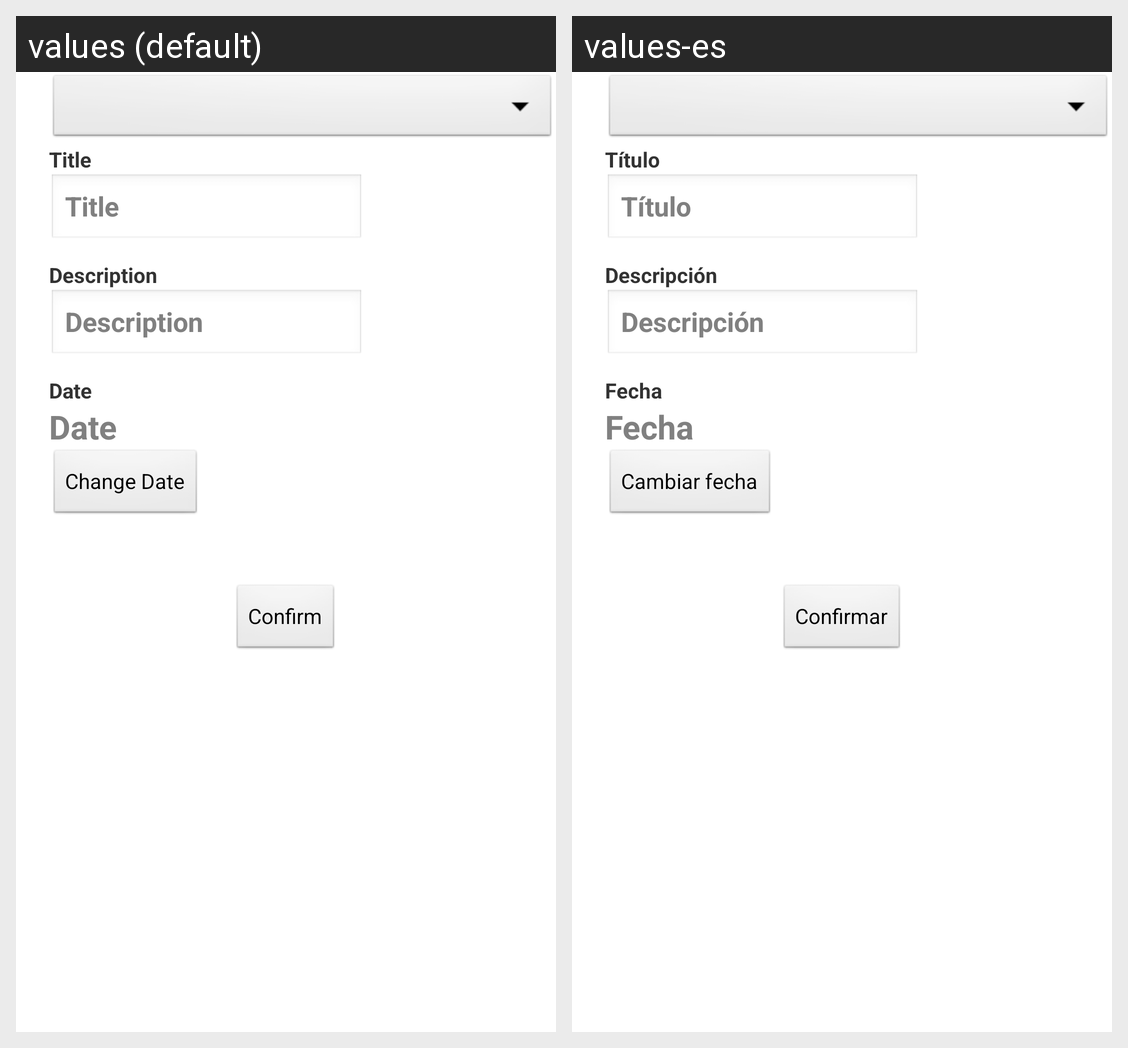

This grid shows one Android layout under two languages. Give, for every string resource on the screen, its name, the default text and each shown locale's text.
Android screen res/layout/activity_create_task.xml rendered under 2 locales, left to right: values (default), values-es. Device: Nexus 5 (rendered at 1080×1920; each locale shown at half size, 540×960, under a caption strip naming it); theme AppTheme.
Strings drawn on this screen, with the default value and each locale's value (text and hints the layout hard-codes, and strings that could not be matched under every locale, appear in the picture but are not listed):

title
  values: Title
  values-es: Título

description
  values: Description
  values-es: Descripción

date
  values: Date
  values-es: Fecha

change_date
  values: Change Date
  values-es: Cambiar fecha

confirm_button
  values: Confirm
  values-es: Confirmar
